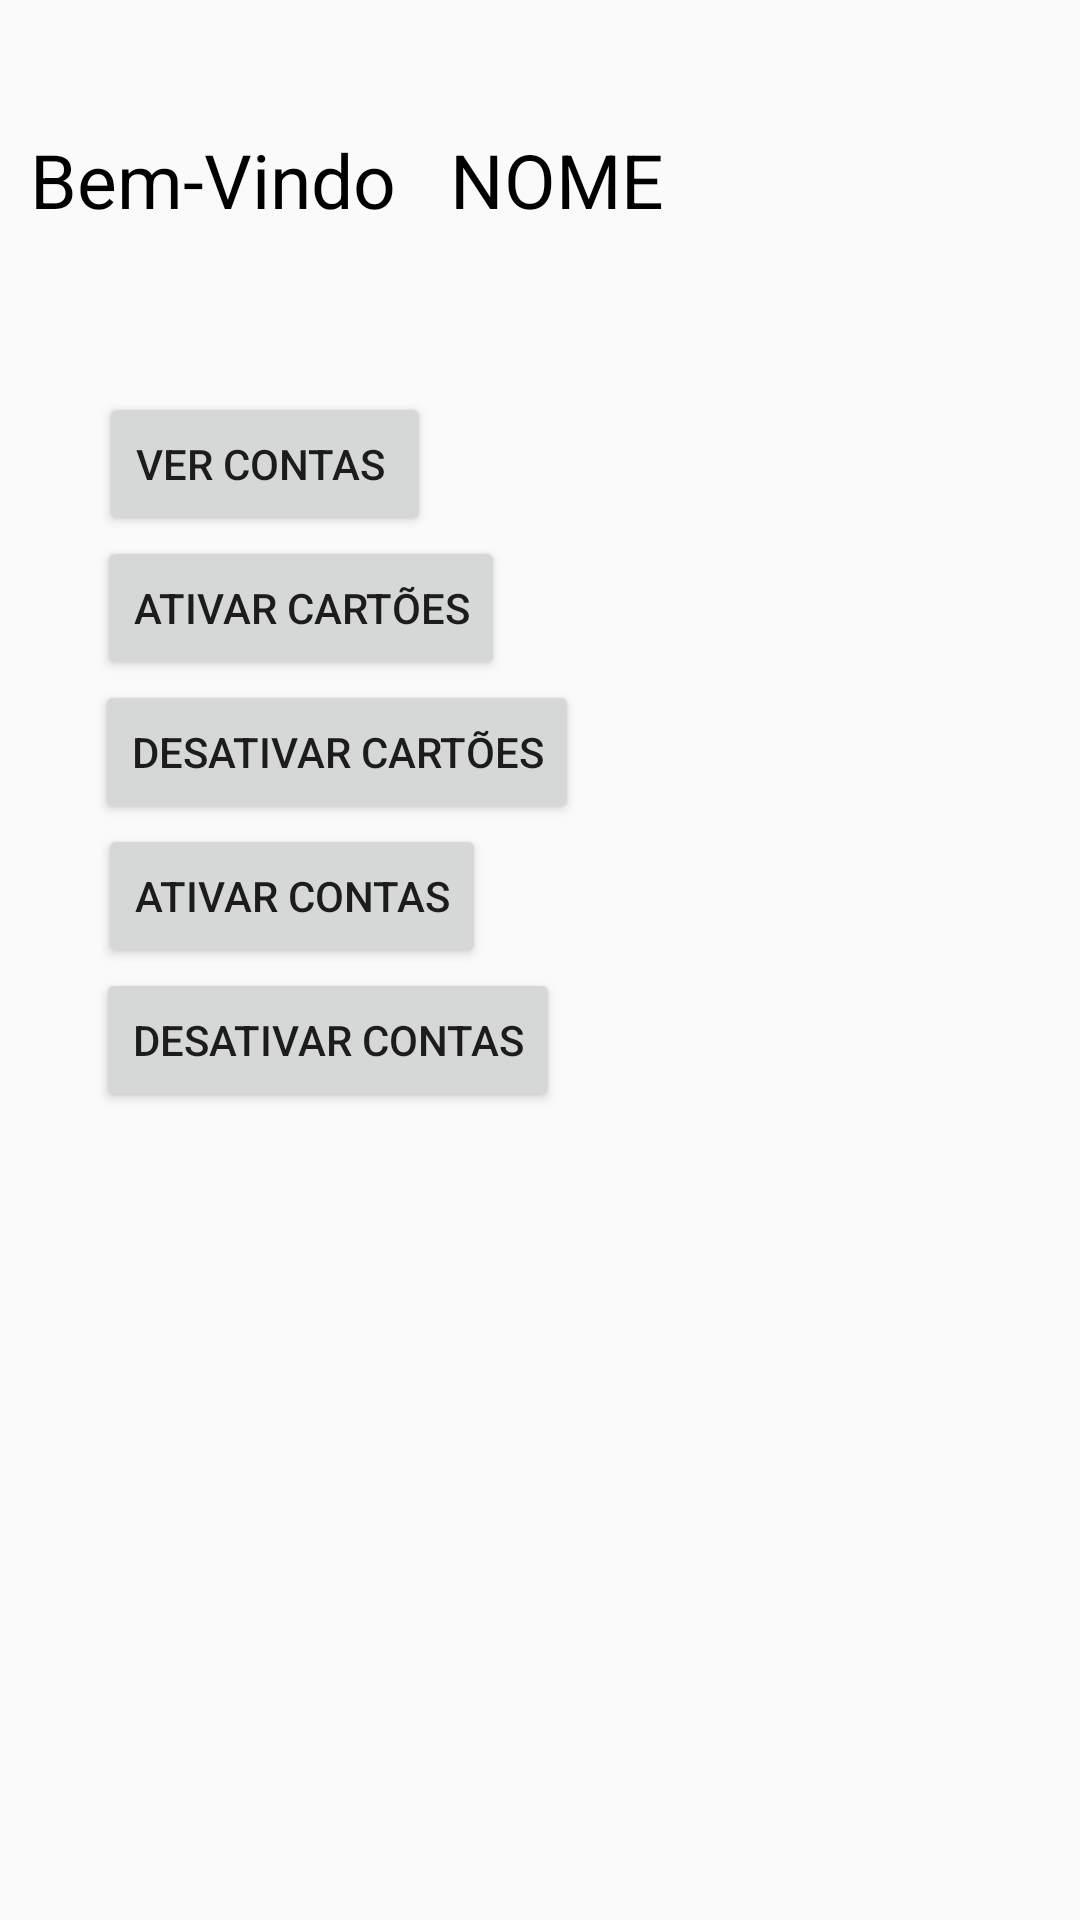

Reconstruct the res/layout file that produces this screen, plus the resources it refers to.
<!-- AndroidManifest.xml: application theme Theme.MoneyInc -->
<!-- res/layout/fragment_employee_menu.xml -->
<?xml version="1.0" encoding="utf-8"?>
<layout xmlns:android="http://schemas.android.com/apk/res/android"
    xmlns:app="http://schemas.android.com/apk/res-auto"
    xmlns:tools="http://schemas.android.com/tools">

    <FrameLayout

        android:layout_width="match_parent"
        android:layout_height="match_parent"
        tools:context=".EmployeeMenuFragment">

        <androidx.constraintlayout.widget.ConstraintLayout
            android:layout_width="match_parent"
            android:layout_height="match_parent"
            tools:context=".MainActivity">


            <TextView
                android:id="@+id/BVtext"
                android:layout_width="140dp"
                android:layout_height="40dp"
                android:layout_marginStart="10dp"
                android:layout_marginTop="40dp"
                android:gravity="center_vertical|left"
                android:text="Bem-Vindo"
                android:textColor="@color/black"
                android:textSize="25dp"
                app:layout_constraintStart_toStartOf="parent"
                app:layout_constraintTop_toTopOf="parent" />

            <TextView
                android:id="@+id/textname"
                android:layout_width="230dp"
                android:layout_height="40dp"
                android:layout_marginTop="40dp"
                android:layout_marginEnd="10dp"
                android:gravity="center_vertical|left"
                android:text="NOME"
                android:textColor="@color/black"
                android:textSize="25dp"
                app:layout_constraintEnd_toEndOf="parent"
                app:layout_constraintHorizontal_bias="0.0"
                app:layout_constraintStart_toEndOf="@+id/BVtext"
                app:layout_constraintTop_toTopOf="parent" />

            <Button
                android:id="@+id/visualizaracc"
                android:layout_width="wrap_content"
                android:layout_height="wrap_content"
                android:layout_marginTop="176dp"
                android:text="ver contas "
                app:layout_constraintBottom_toTopOf="@+id/activatebutton"
                app:layout_constraintHorizontal_bias="0.133"
                app:layout_constraintLeft_toLeftOf="parent"
                app:layout_constraintRight_toRightOf="parent"
                app:layout_constraintTop_toTopOf="parent" />

            <Button
                android:id="@+id/activatebutton"
                android:layout_width="wrap_content"
                android:layout_height="wrap_content"
                android:text="Ativar cartões"
                app:layout_constraintBottom_toTopOf="@+id/deactivatebutton"
                app:layout_constraintHorizontal_bias="0.145"
                app:layout_constraintLeft_toLeftOf="parent"
                app:layout_constraintRight_toRightOf="parent"
                app:layout_constraintTop_toBottomOf="@id/visualizaracc" />

            <Button
                android:id="@+id/logoutbutton"
                android:layout_width="50dp"
                android:layout_height="50dp"
                android:layout_marginTop="664dp"
                android:layout_marginEnd="16dp"
                android:background="@drawable/ic_logout"
                app:layout_constraintEnd_toEndOf="parent"
                app:layout_constraintTop_toTopOf="parent" />

            <Button
                android:id="@+id/deactivatebutton"
                android:layout_width="wrap_content"
                android:layout_height="wrap_content"
                android:text="Desativar cartões"
                app:layout_constraintBottom_toTopOf="@+id/activate_acc_button"
                app:layout_constraintHorizontal_bias="0.16"
                app:layout_constraintLeft_toLeftOf="parent"
                app:layout_constraintRight_toRightOf="parent"
                app:layout_constraintTop_toBottomOf="@+id/activatebutton" />

            <Button
                android:id="@+id/activate_acc_button"
                android:layout_width="wrap_content"
                android:layout_height="wrap_content"
                android:text="Ativar contas"
                app:layout_constraintBottom_toTopOf="@+id/deactivate_acc_button"
                app:layout_constraintHorizontal_bias="0.141"
                app:layout_constraintLeft_toLeftOf="parent"
                app:layout_constraintRight_toRightOf="parent"
                app:layout_constraintTop_toBottomOf="@+id/deactivatebutton" />

            <Button
                android:id="@+id/deactivate_acc_button"
                android:layout_width="wrap_content"
                android:layout_height="wrap_content"
                android:layout_marginBottom="315dp"
                android:text="Desativar contas"
                app:layout_constraintBottom_toBottomOf="parent"
                app:layout_constraintHorizontal_bias="0.156"
                app:layout_constraintLeft_toLeftOf="parent"
                app:layout_constraintRight_toRightOf="parent"
                app:layout_constraintTop_toBottomOf="@+id/activate_acc_button" />

        </androidx.constraintlayout.widget.ConstraintLayout>

    </FrameLayout>
</layout>
<!-- resources referenced by this layout -->
<resources>
  <style name="Theme.MoneyInc" parent="Theme.AppCompat.Light.NoActionBar">
          
          <item name="colorPrimary">#ffffff</item>
          <item name="colorPrimaryVariant">#ffffff</item>
          <item name="colorOnPrimary">@color/white</item>
          
          <item name="colorSecondary">@color/teal_200</item>
          <item name="colorSecondaryVariant">@color/teal_700</item>
          <item name="colorOnSecondary">@color/black</item>
          
          <item name="android:statusBarColor" tools:targetApi="l">?attr/colorPrimaryVariant</item>
          
      </style>
  <!-- not gathered from this repository: default colours our renderer supplied (Android Studio template values) -->
  <color name="teal_200">#FF03DAC5</color>
  <color name="teal_700">#FF018786</color>
  <color name="black">#FF000000</color>
  <color name="white">#FFFFFFFF</color>
</resources>
